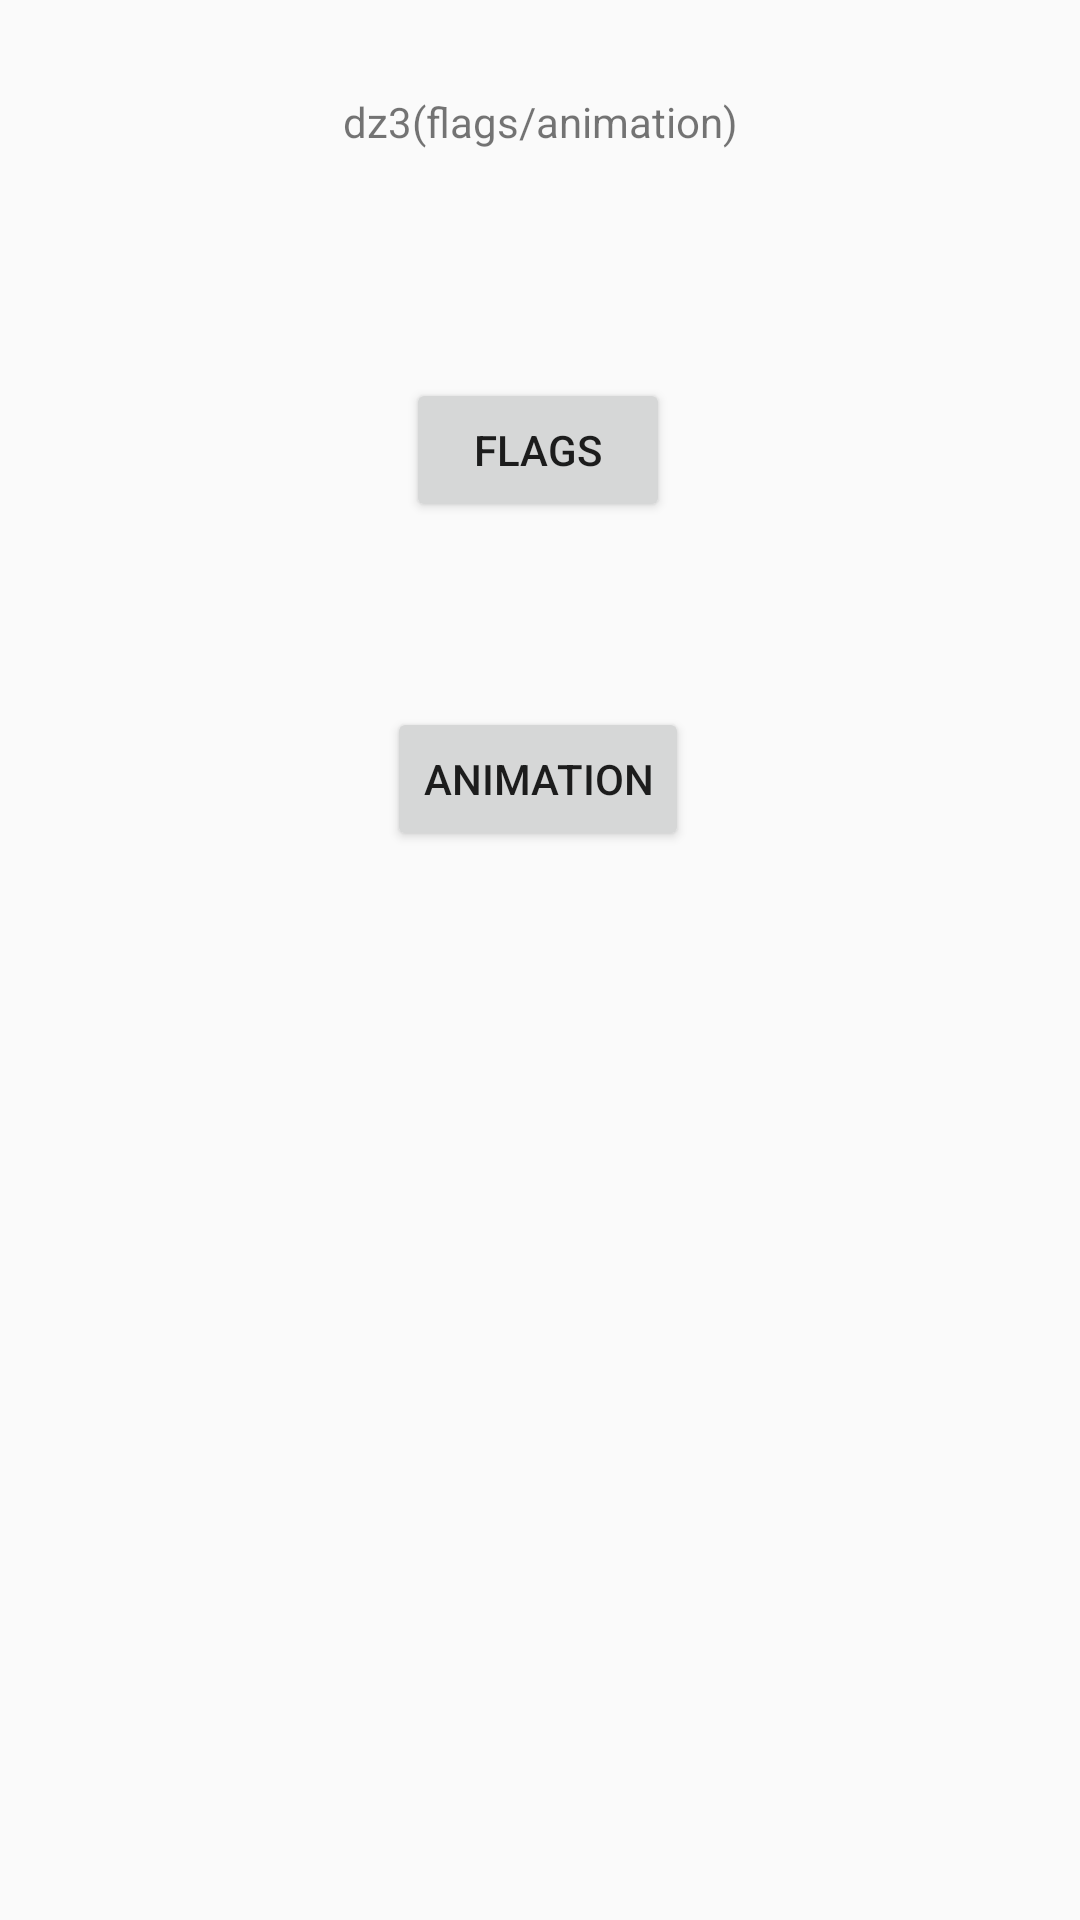

Layout XML and referenced resources for this Android screen:
<!-- AndroidManifest.xml: application theme AppTheme -->
<!-- res/layout/activity_d_z3.xml -->
<?xml version="1.0" encoding="utf-8"?>
<androidx.constraintlayout.widget.ConstraintLayout xmlns:android="http://schemas.android.com/apk/res/android"
    xmlns:app="http://schemas.android.com/apk/res-auto"
    xmlns:tools="http://schemas.android.com/tools"
    android:layout_width="match_parent"
    android:layout_height="match_parent"
    tools:context=".DZ3Activity">

    <TextView
        android:id="@+id/textView3"
        android:layout_width="wrap_content"
        android:layout_height="wrap_content"
        android:text="@string/dz3"
        app:layout_constraintBottom_toBottomOf="parent"
        app:layout_constraintEnd_toEndOf="parent"
        app:layout_constraintStart_toStartOf="parent"
        app:layout_constraintTop_toTopOf="parent"
        app:layout_constraintVertical_bias="0.05" />

    <Button
        android:id="@+id/buttonFlags"
        android:layout_width="wrap_content"
        android:layout_height="wrap_content"
        android:layout_marginTop="52dp"

        android:text="@string/flags"
        app:layout_constraintBottom_toTopOf="@+id/buttonAnimation"
        app:layout_constraintEnd_toEndOf="parent"
        app:layout_constraintHorizontal_bias="0.498"
        app:layout_constraintStart_toStartOf="parent"
        app:layout_constraintTop_toBottomOf="@+id/textView3"
        app:layout_constraintVertical_bias="0.279" />

    <Button
        android:id="@+id/buttonAnimation"
        android:layout_width="wrap_content"
        android:layout_height="wrap_content"
        android:text="@string/animation"
        app:layout_constraintBottom_toBottomOf="parent"
        app:layout_constraintEnd_toEndOf="parent"
        app:layout_constraintHorizontal_bias="0.498"
        app:layout_constraintStart_toStartOf="parent"
        app:layout_constraintTop_toTopOf="parent"
        app:layout_constraintVertical_bias="0.398" />
</androidx.constraintlayout.widget.ConstraintLayout>
<!-- resources referenced by this layout -->
<resources>
  <string name="animation">"animation"</string>
  <string name="dz3">"dz3(flags/animation)"</string>
  <string name="flags">"flags"</string>
  <style name="AppTheme" parent="Theme.AppCompat.Light.DarkActionBar">
          
          <item name="colorPrimary">@color/colorPrimary</item>
          <item name="colorPrimaryDark">@color/colorPrimaryDark</item>
          <item name="colorAccent">@color/colorAccent</item>
      </style>
  <color name="colorPrimary">#6200EE</color>
  <color name="colorPrimaryDark">#3700B3</color>
  <color name="colorAccent">#03DAC5</color>
</resources>
